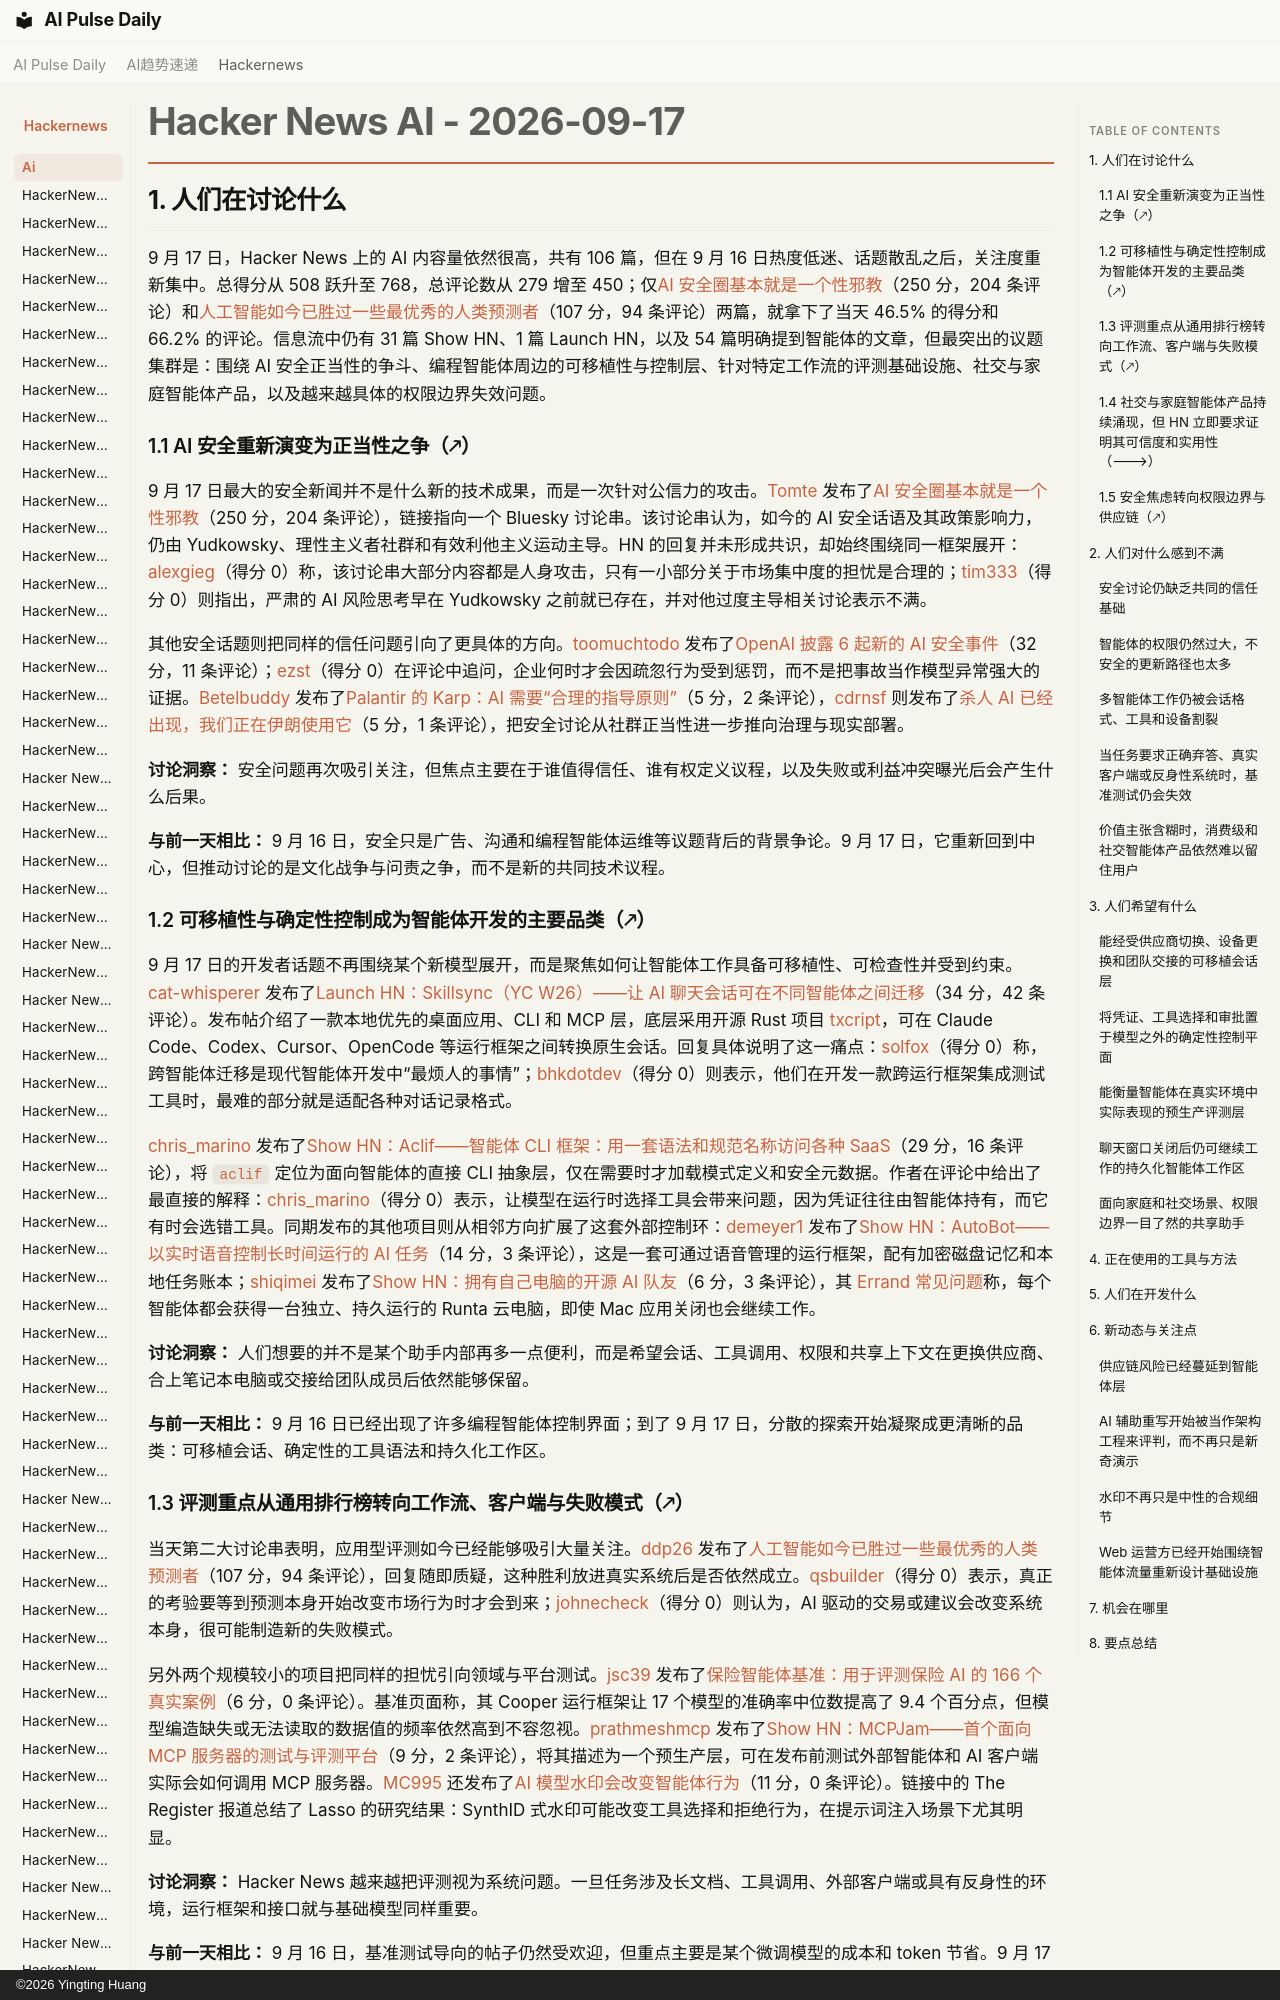

repository: vibewatch/vibewatch.github.io · page: hackernews/ai/2026-09-17.zh/index.html · generator: mkdocs · copyright: ©2026 Yingting Huang

# Hacker News AI - 2026-09-17

## 1. 人们在讨论什么

9 月 17 日，Hacker News 上的 AI 内容量依然很高，共有 106 篇，但在 9 月 16 日热度低迷、话题散乱之后，关注度重新集中。总得分从 508 跃升至 768，总评论数从 279 增至 450；仅[AI 安全圈基本就是一个性邪教](https://news.ycombinator.com/item?id=49737985)（250 分，204 条评论）和[人工智能如今已胜过一些最优秀的人类预测者](https://news.ycombinator.com/item?id=49742021)（107 分，94 条评论）两篇，就拿下了当天 46.5% 的得分和 66.2% 的评论。信息流中仍有 31 篇 Show HN、1 篇 Launch HN，以及 54 篇明确提到智能体的文章，但最突出的议题集群是：围绕 AI 安全正当性的争斗、编程智能体周边的可移植性与控制层、针对特定工作流的评测基础设施、社交与家庭智能体产品，以及越来越具体的权限边界失效问题。

### 1.1 AI 安全重新演变为正当性之争（🡕）

9 月 17 日最大的安全新闻并不是什么新的技术成果，而是一次针对公信力的攻击。[Tomte](https://news.ycombinator.com/user?id=Tomte) 发布了[AI 安全圈基本就是一个性邪教](https://news.ycombinator.com/item?id=49737985)（250 分，204 条评论），链接指向一个 Bluesky 讨论串。该讨论串认为，如今的 AI 安全话语及其政策影响力，仍由 Yudkowsky、理性主义者社群和有效利他主义运动主导。HN 的回复并未形成共识，却始终围绕同一框架展开：[alexgieg](https://news.ycombinator.com/user?id=alexgieg)（得分 0）称，该讨论串大部分内容都是人身攻击，只有一小部分关于市场集中度的担忧是合理的；[tim333](https://news.ycombinator.com/user?id=tim333)（得分 0）则指出，严肃的 AI 风险思考早在 Yudkowsky 之前就已存在，并对他过度主导相关讨论表示不满。

其他安全话题则把同样的信任问题引向了更具体的方向。[toomuchtodo](https://news.ycombinator.com/user?id=toomuchtodo) 发布了[OpenAI 披露 6 起新的 AI 安全事件](https://news.ycombinator.com/item?id=49734970)（32 分，11 条评论）；[ezst](https://news.ycombinator.com/user?id=ezst)（得分 0）在评论中追问，企业何时才会因疏忽行为受到惩罚，而不是把事故当作模型异常强大的证据。[Betelbuddy](https://news.ycombinator.com/user?id=Betelbuddy) 发布了[Palantir 的 Karp：AI 需要“合理的指导原则”](https://news.ycombinator.com/item?id=49743506)（5 分，2 条评论），[cdrnsf](https://news.ycombinator.com/user?id=cdrnsf) 则发布了[杀人 AI 已经出现，我们正在伊朗使用它](https://news.ycombinator.com/item?id=49745926)（5 分，1 条评论），把安全讨论从社群正当性进一步推向治理与现实部署。

**讨论洞察：** 安全问题再次吸引关注，但焦点主要在于谁值得信任、谁有权定义议程，以及失败或利益冲突曝光后会产生什么后果。

**与前一天相比：** 9 月 16 日，安全只是广告、沟通和编程智能体运维等议题背后的背景争论。9 月 17 日，它重新回到中心，但推动讨论的是文化战争与问责之争，而不是新的共同技术议程。

### 1.2 可移植性与确定性控制成为智能体开发的主要品类（🡕）

9 月 17 日的开发者话题不再围绕某个新模型展开，而是聚焦如何让智能体工作具备可移植性、可检查性并受到约束。[cat-whisperer](https://news.ycombinator.com/user?id=cat-whisperer) 发布了[Launch HN：Skillsync（YC W26）——让 AI 聊天会话可在不同智能体之间迁移](https://news.ycombinator.com/item?id=49743049)（34 分，42 条评论）。发布帖介绍了一款本地优先的桌面应用、CLI 和 MCP 层，底层采用开源 Rust 项目 [txcript](https://github.com/skillsynchq/txcript)，可在 Claude Code、Codex、Cursor、OpenCode 等运行框架之间转换原生会话。回复具体说明了这一痛点：[solfox](https://news.ycombinator.com/user?id=solfox)（得分 0）称，跨智能体迁移是现代智能体开发中“最烦人的事情”；[bhkdotdev](https://news.ycombinator.com/user?id=bhkdotdev)（得分 0）则表示，他们在开发一款跨运行框架集成测试工具时，最难的部分就是适配各种对话记录格式。

[chris_marino](https://news.ycombinator.com/user?id=chris_marino) 发布了[Show HN：Aclif——智能体 CLI 框架：用一套语法和规范名称访问各种 SaaS](https://news.ycombinator.com/item?id=49743382)（29 分，16 条评论），将 `aclif` 定位为面向智能体的直接 CLI 抽象层，仅在需要时才加载模式定义和安全元数据。作者在评论中给出了最直接的解释：[chris_marino](https://news.ycombinator.com/user?id=chris_marino)（得分 0）表示，让模型在运行时选择工具会带来问题，因为凭证往往由智能体持有，而它有时会选错工具。同期发布的其他项目则从相邻方向扩展了这套外部控制环：[demeyer1](https://news.ycombinator.com/user?id=demeyer1) 发布了[Show HN：AutoBot——以实时语音控制长时间运行的 AI 任务](https://news.ycombinator.com/item?id=49743478)（14 分，3 条评论），这是一套可通过语音管理的运行框架，配有加密磁盘记忆和本地任务账本；[shiqimei](https://news.ycombinator.com/user?id=shiqimei) 发布了[Show HN：拥有自己电脑的开源 AI 队友](https://news.ycombinator.com/item?id=49742388)（6 分，3 条评论），其 [Errand 常见问题](https://runerrand.dev/)称，每个智能体都会获得一台独立、持久运行的 Runta 云电脑，即使 Mac 应用关闭也会继续工作。

**讨论洞察：** 人们想要的并不是某个助手内部再多一点便利，而是希望会话、工具调用、权限和共享上下文在更换供应商、合上笔记本电脑或交接给团队成员后依然能够保留。

**与前一天相比：** 9 月 16 日已经出现了许多编程智能体控制界面；到了 9 月 17 日，分散的探索开始凝聚成更清晰的品类：可移植会话、确定性的工具语法和持久化工作区。
